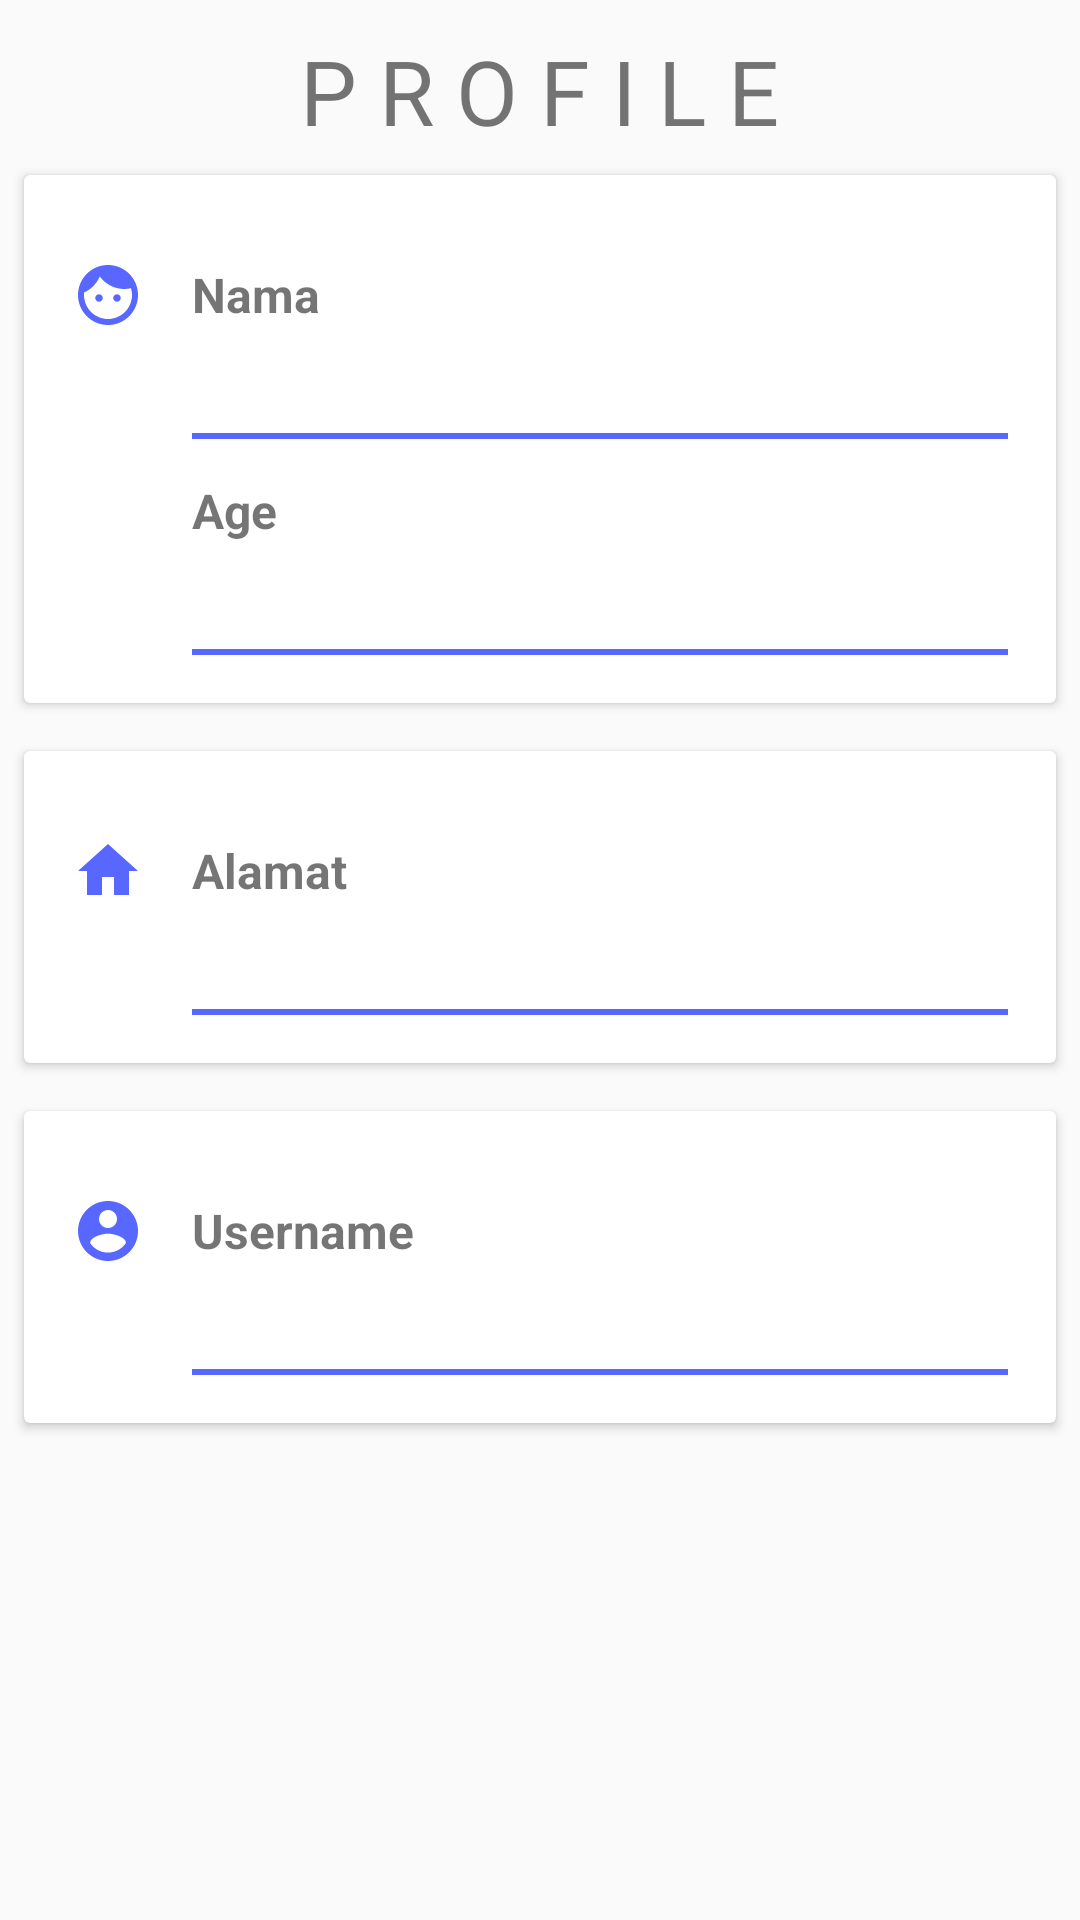

Here is an Android app screen rendered from its layout file. Give the layout XML and the strings, colors and styles it references.
<!-- AndroidManifest.xml: application theme AppTheme -->
<!-- res/layout/fragment_profile.xml -->
<?xml version="1.0" encoding="utf-8"?>
<ScrollView
    xmlns:android="http://schemas.android.com/apk/res/android"
    android:layout_width="match_parent"
    android:layout_height="match_parent"
    android:orientation="vertical">
    <LinearLayout
        android:layout_width="match_parent"
        android:layout_height="match_parent"
        android:orientation="vertical">
        <TextView
            android:layout_width="wrap_content"
            android:layout_height="wrap_content"
            android:layout_gravity="center_horizontal"
            android:text="P r o f i l e"
            android:textAllCaps="true"
            android:layout_marginTop="10dp"
            android:textSize="30dp"/>
        <android.support.v7.widget.CardView
            android:layout_margin="8dp"
            android:layout_width="match_parent"
            android:layout_height="wrap_content">
            <RelativeLayout
                android:layout_margin="16dp"
                android:layout_width="match_parent"
                android:layout_height="wrap_content">
                <TextView
                    android:gravity="center"
                    android:layout_toRightOf="@id/iv_signup_nama"
                    android:id="@+id/tv_signup_name"
                    android:layout_width="wrap_content"
                    android:layout_height="48dp"
                    android:text="Nama"
                    android:textStyle="bold"
                    android:textSize="16sp"/>
                <TextView
                    android:maxLines="1"
                    android:singleLine="true"
                    android:layout_toRightOf="@id/iv_signup_nama"
                    android:layout_below="@id/tv_signup_name"
                    android:id="@+id/et_name"
                    android:paddingBottom="5dp"
                    android:background="@drawable/line"
                    android:layout_width="match_parent"
                    android:layout_height="wrap_content" />
                <TextView
                    android:gravity="center"
                    android:layout_below="@+id/et_name"
                    android:layout_toRightOf="@id/iv_signup_nama"
                    android:id="@+id/tv_signup_age"
                    android:layout_width="wrap_content"
                    android:layout_height="48dp"
                    android:text="Age"
                    android:textStyle="bold"
                    android:textSize="16sp"/>
                <TextView
                    android:maxLines="1"
                    android:paddingBottom="5dp"
                    android:background="@drawable/line"
                    android:singleLine="true"
                    android:layout_toRightOf="@id/iv_signup_nama"
                    android:layout_below="@id/tv_signup_age"
                    android:id="@+id/et_age"
                    android:layout_width="match_parent"
                    android:layout_height="wrap_content" />

                <ImageView
                    android:foregroundGravity="center"
                    android:layout_marginRight="16sp"
                    android:id="@+id/iv_signup_nama"
                    android:layout_width="wrap_content"
                    android:layout_height="48dp"
                    android:src="@drawable/ic_face_black_24dp"/>

            </RelativeLayout>
        </android.support.v7.widget.CardView>
        <android.support.v7.widget.CardView
            android:layout_margin="8dp"
            android:layout_width="match_parent"
            android:layout_height="wrap_content">
            <LinearLayout
                android:layout_margin="16dp"
                android:orientation="horizontal"
                android:layout_width="match_parent"
                android:layout_height="wrap_content">
                <ImageView
                    android:layout_marginRight="16dp"
                    android:layout_width="wrap_content"
                    android:layout_height="48dp"
                    android:src="@drawable/ic_home_black_24dp"/>
                <LinearLayout
                    android:orientation="vertical"
                    android:layout_width="match_parent"
                    android:layout_height="wrap_content">
                    <TextView
                        android:textStyle="bold"
                        android:gravity="center"
                        android:id="@+id/tv_signup_address"
                        android:layout_width="wrap_content"
                        android:layout_height="48dp"
                        android:text="Alamat"
                        android:textSize="16sp"/>
                    <TextView
                        android:singleLine="true"
                        android:background="@drawable/line"
                        android:id="@+id/et_address"
                        android:paddingBottom="5dp"
                        android:layout_width="match_parent"
                        android:layout_height="wrap_content" />
                </LinearLayout>
            </LinearLayout>
        </android.support.v7.widget.CardView>

        <android.support.v7.widget.CardView
            android:layout_margin="8dp"
            android:layout_width="match_parent"
            android:layout_height="wrap_content">
            <LinearLayout
                android:layout_margin="16dp"
                android:orientation="horizontal"
                android:layout_width="match_parent"
                android:layout_height="wrap_content">
                <ImageView
                    android:layout_marginRight="16dp"
                    android:layout_width="wrap_content"
                    android:layout_height="48dp"
                    android:src="@drawable/ic_account_circle_black_24dp"/>
                <LinearLayout
                    android:orientation="vertical"
                    android:layout_width="match_parent"
                    android:layout_height="wrap_content">
                    <TextView
                        android:textStyle="bold"
                        android:gravity="center"
                        android:id="@+id/tv_signup_email"
                        android:layout_width="wrap_content"
                        android:layout_height="48dp"
                        android:text="Username"
                        android:textSize="16sp"/>
                    <TextView
                        android:singleLine="true"
                        android:id="@+id/et_email"
                        android:paddingBottom="5dp"
                        android:background="@drawable/line"
                        android:layout_width="match_parent"
                        android:layout_height="wrap_content" />
                </LinearLayout>
            </LinearLayout>
        </android.support.v7.widget.CardView>
    </LinearLayout>

</ScrollView>
<!-- resources referenced by this layout -->
<resources>
  <!-- drawable ic_account_circle_black_24dp (drawable) -->
  <vector android:height="24dp" android:tint="#5767FF"
      android:viewportHeight="24.0" android:viewportWidth="24.0"
      android:width="24dp" xmlns:android="http://schemas.android.com/apk/res/android">
      <path android:fillColor="#FF000000" android:pathData="M12,2C6.48,2 2,6.48 2,12s4.48,10 10,10 10,-4.48 10,-10S17.52,2 12,2zM12,5c1.66,0 3,1.34 3,3s-1.34,3 -3,3 -3,-1.34 -3,-3 1.34,-3 3,-3zM12,19.2c-2.5,0 -4.71,-1.28 -6,-3.22 0.03,-1.99 4,-3.08 6,-3.08 1.99,0 5.97,1.09 6,3.08 -1.29,1.94 -3.5,3.22 -6,3.22z"/>
  </vector>
  <!-- drawable ic_face_black_24dp (drawable) -->
  <vector xmlns:android="http://schemas.android.com/apk/res/android"
          android:width="24dp"
          android:height="24dp"
          android:viewportWidth="24.0"
          android:viewportHeight="24.0">
      <path
          android:fillColor="#5767FF"
          android:pathData="M9,11.75c-0.69,0 -1.25,0.56 -1.25,1.25s0.56,1.25 1.25,1.25 1.25,-0.56 1.25,-1.25 -0.56,-1.25 -1.25,-1.25zM15,11.75c-0.69,0 -1.25,0.56 -1.25,1.25s0.56,1.25 1.25,1.25 1.25,-0.56 1.25,-1.25 -0.56,-1.25 -1.25,-1.25zM12,2C6.48,2 2,6.48 2,12s4.48,10 10,10 10,-4.48 10,-10S17.52,2 12,2zM12,20c-4.41,0 -8,-3.59 -8,-8 0,-0.29 0.02,-0.58 0.05,-0.86 2.36,-1.05 4.23,-2.98 5.21,-5.37C11.07,8.33 14.05,10 17.42,10c0.78,0 1.53,-0.09 2.25,-0.26 0.21,0.71 0.33,1.47 0.33,2.26 0,4.41 -3.59,8 -8,8z"/>
  </vector>
  
      
  <!-- drawable ic_home_black_24dp (drawable) -->
  <vector
      android:height="24dp" android:tint="#5767FF"
      android:viewportHeight="24.0" android:viewportWidth="24.0"
      android:width="24dp"
      xmlns:android="http://schemas.android.com/apk/res/android">
      <path android:fillColor="#FF000000" android:pathData="M10,20v-6h4v6h5v-8h3L12,3 2,12h3v8z"/>
  </vector>
  <!-- drawable line (drawable) -->
  <?xml version="1.0" encoding="utf-8"?>
  <layer-list xmlns:android="http://schemas.android.com/apk/res/android" >
      <item
          android:left="-2dp"
          android:right="-2dp"
          android:top="-2dp">
          <shape>
              <solid android:color="@android:color/transparent" />
              <stroke
                  android:width="2dp"
                  android:color="@color/indicator_default" />
          </shape>
      </item>
  </layer-list>
  <style name="AppTheme" parent="Theme.AppCompat.Light.NoActionBar">
          
          <item name="colorPrimary">@color/colorPrimary</item>
          <item name="colorPrimaryDark">@color/colorPrimaryDark</item>
          <item name="colorAccent">@color/colorAccent</item>
      </style>
  <color name="indicator_default">#5767FF</color>
  <color name="colorPrimary">#3F51B5</color>
  <color name="colorPrimaryDark">#303F9F</color>
  <color name="colorAccent">#FF4081</color>
</resources>
